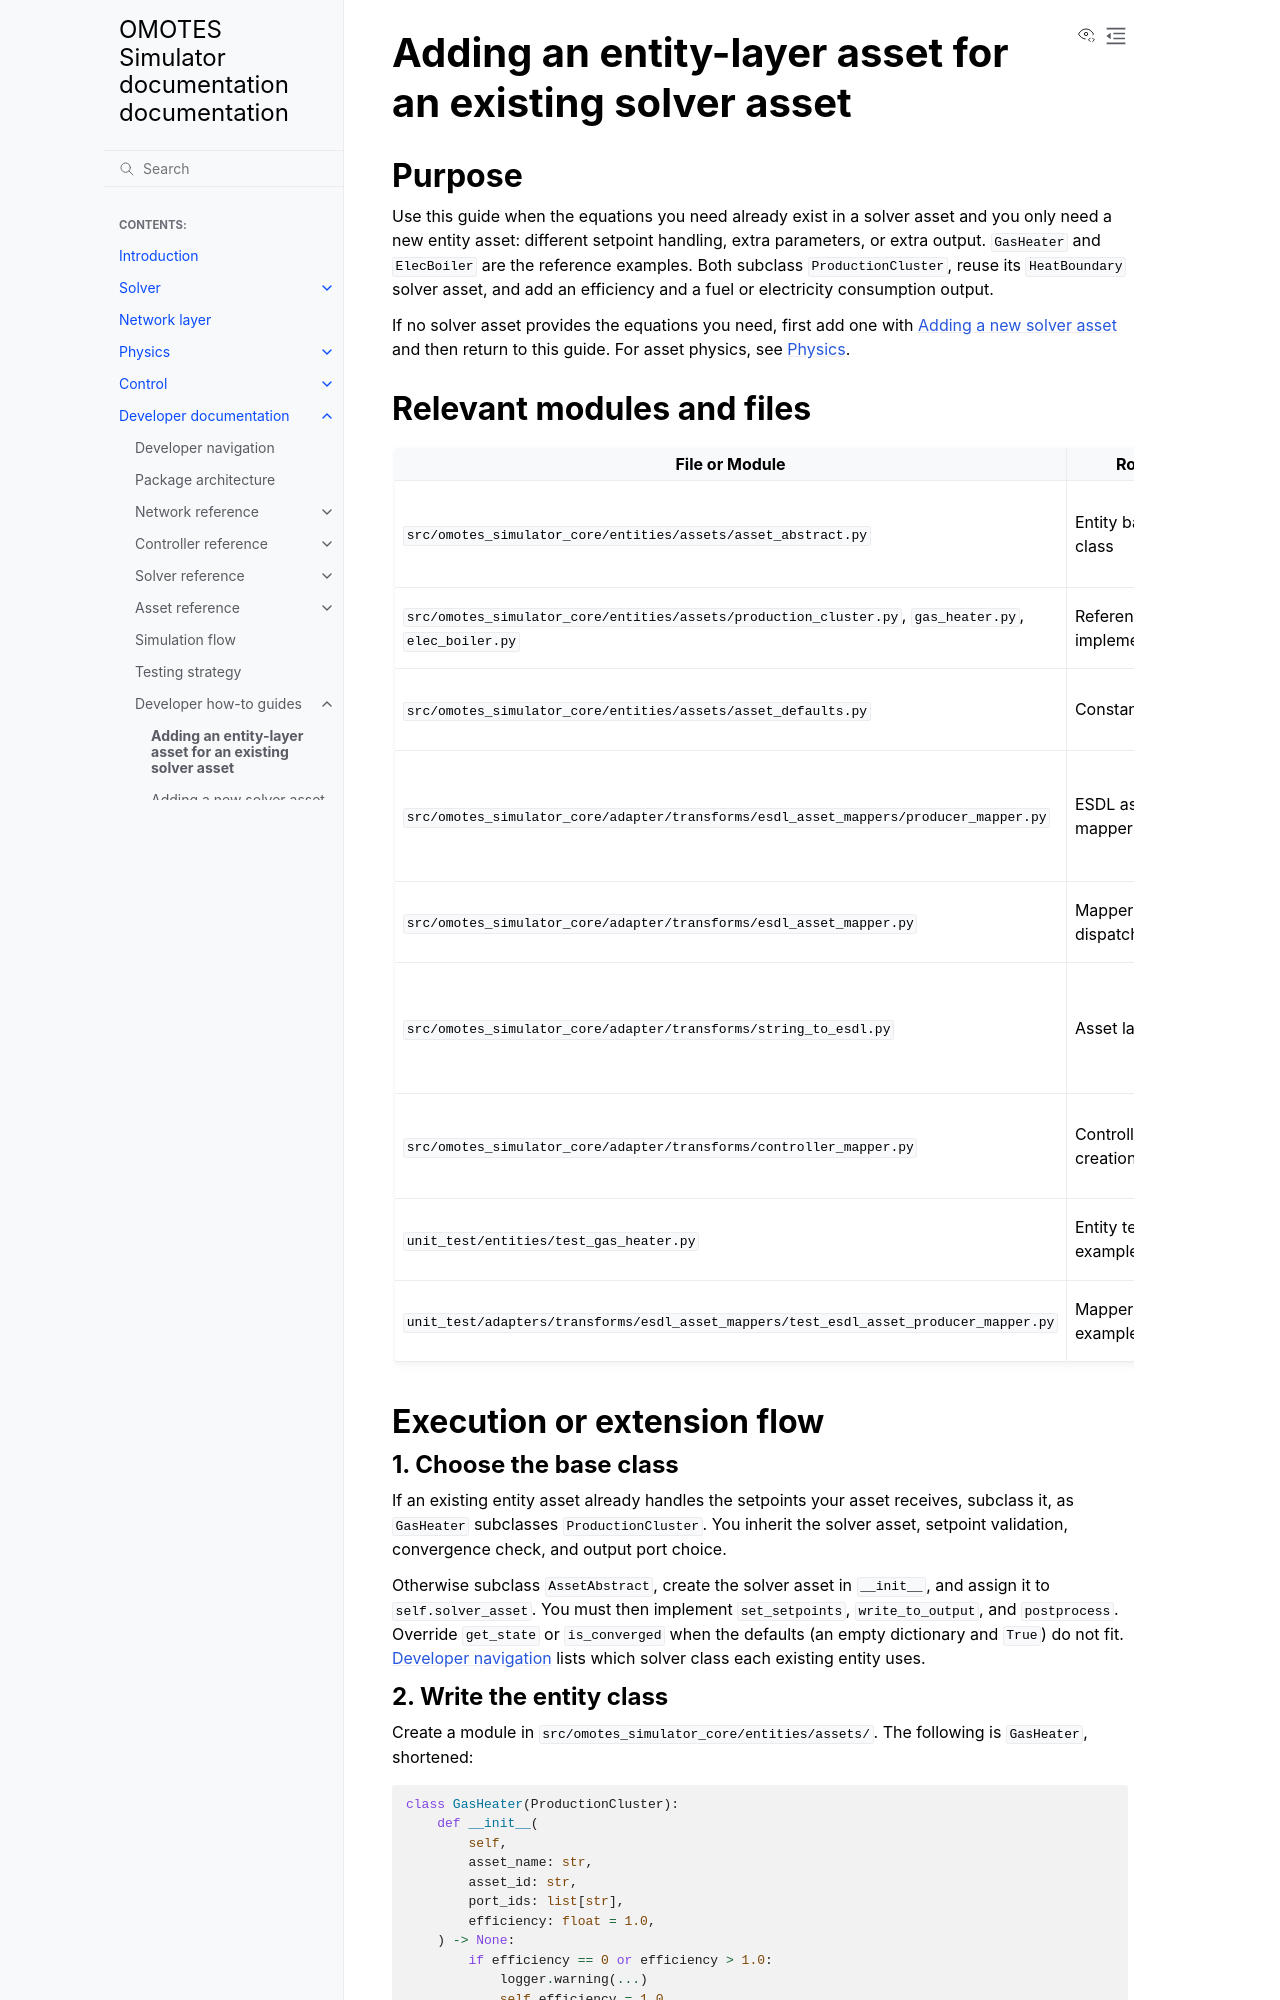

repository: Project-OMOTES/simulator-core · page: developer/AddEntityLayerAsset.html · generator: sphinx

Adding an entity-layer asset for an existing solver asset
=========================================================

Purpose
-------

Use this guide when the equations you need already exist in a solver asset and you only
need a new entity asset: different setpoint handling, extra parameters, or extra output.
``GasHeater`` and ``ElecBoiler`` are the reference examples. Both subclass
``ProductionCluster``, reuse its ``HeatBoundary`` solver asset, and add an efficiency and a
fuel or electricity consumption output.

If no solver asset provides the equations you need, first add one with
:doc:`AddSolverLayerAssets` and then return to this guide. For asset physics, see
:doc:`../physics/physics_main`.

Relevant modules and files
--------------------------

.. list-table::
   :header-rows: 1
   :widths: 38 22 40

   * - File or Module
     - Role
     - Why it matters for this topic
   * - ``src/omotes_simulator_core/entities/assets/asset_abstract.py``
     - Entity base class
     - Declares the abstract ``set_setpoints``, ``write_to_output``, and ``postprocess``
       methods and the ``outputs`` structure.
   * - ``src/omotes_simulator_core/entities/assets/production_cluster.py``,
       ``gas_heater.py``, ``elec_boiler.py``
     - Reference implementation
     - Show a base entity asset and two subclasses that reuse its solver asset.
   * - ``src/omotes_simulator_core/entities/assets/asset_defaults.py``
     - Constants
     - ``PROPERTY_*`` output and setpoint keys and default values such as
       ``DEFAULT_GAS_ENERGY_CONTENT``.
   * - ``src/omotes_simulator_core/adapter/transforms/esdl_asset_mappers/producer_mapper.py``
     - ESDL asset mapper
     - ``EsdlAssetProducerMapper.to_entity`` chooses ``ElecBoiler``, ``GasHeater``, or
       ``ProductionCluster`` with ``isinstance`` checks on the ESDL asset.
   * - ``src/omotes_simulator_core/adapter/transforms/esdl_asset_mapper.py``
     - Mapper dispatch table
     - ``conversion_dict_mappers`` maps each ESDL class to a mapper class.
   * - ``src/omotes_simulator_core/adapter/transforms/string_to_esdl.py``
     - Asset labels
     - ``OmotesAssetLabels`` and ``StringEsdlAssetMapper`` define which ESDL classes
       ``EsdlObject.get_all_assets_of_type`` returns for a label.
   * - ``src/omotes_simulator_core/adapter/transforms/controller_mapper.py``
     - Controller creation
     - ``EsdlControllerMapper.to_entity`` creates asset controllers per label; an asset
       without a controller never receives setpoints.
   * - ``unit_test/entities/test_gas_heater.py``
     - Entity test example
     - Tests construction, parameter validation, and ``write_to_output`` with patched
       solver getters.
   * - ``unit_test/adapters/transforms/esdl_asset_mappers/test_esdl_asset_producer_mapper.py``
     - Mapper test example
     - Maps a producer from ``testdata/test1.esdl`` and checks name, ID, and ports.

Execution or extension flow
---------------------------

1. Choose the base class
~~~~~~~~~~~~~~~~~~~~~~~~

If an existing entity asset already handles the setpoints your asset receives, subclass it,
as ``GasHeater`` subclasses ``ProductionCluster``. You inherit the solver asset, setpoint
validation, convergence check, and output port choice.

Otherwise subclass ``AssetAbstract``, create the solver asset in ``__init__``, and assign it
to ``self.solver_asset``. You must then implement ``set_setpoints``, ``write_to_output``,
and ``postprocess``. Override ``get_state`` or ``is_converged`` when the defaults (an empty
dictionary and ``True``) do not fit.
:doc:`developer_navigation` lists which solver class each existing entity uses.
